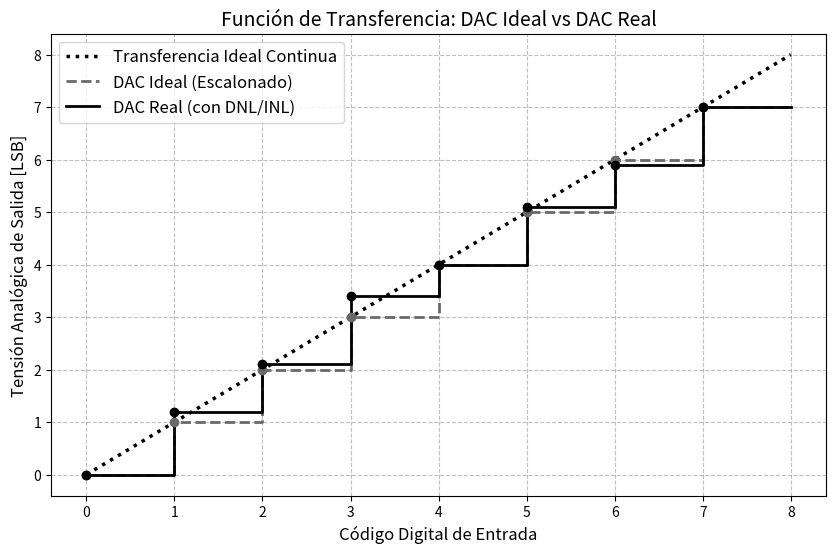

This figure's Python source:
import matplotlib.pyplot as plt
import numpy as np

# 1. Configuración de parámetros
bits = 3
codigos = np.arange(2**bits)
V_LSB = 1.0 

# 2. DAC Ideal
V_ideal = codigos * V_LSB

# 3. DAC Real
V_real = np.array([0.0, 1.2, 2.1, 3.4, 4.0, 5.1, 5.9, 7.0])

# 4. Truco corregido para el último escalón
codigos_step = np.append(codigos, 2**bits)
V_ideal_step = np.append(V_ideal, V_ideal[-1])
V_real_step = np.append(V_real, V_real[-1])

# 5. Creación del gráfico en ESCALA DE GRISES
plt.figure(figsize=(10, 6))

# --- Recta de transferencia ideal (Identidad) ---
# Usamos linestyle=':' para un punteado de puntitos, bien distinto al de guiones
plt.plot([0, 2**bits], [0, (2**bits) * V_LSB], linestyle=':', color='black', linewidth=2.5, label='Transferencia Ideal Continua')

# --- Escalones ---
# Ideal: Gris y con guiones
plt.step(codigos_step, V_ideal_step, where='post', label='DAC Ideal (Escalonado)', linestyle='--', color='dimgray', linewidth=2)
# Real: Negro y línea sólida
plt.step(codigos_step, V_real_step, where='post', label='DAC Real (con DNL/INL)', linestyle='-', color='black', linewidth=2)

# --- Puntos de cambio de código ---
plt.plot(codigos, V_ideal, 'o', color='dimgray')
plt.plot(codigos, V_real, 'o', color='black')

# Estética y formato
plt.title('Función de Transferencia: DAC Ideal vs DAC Real', fontsize=14)
plt.xlabel('Código Digital de Entrada', fontsize=12)
plt.ylabel('Tensión Analógica de Salida [LSB]', fontsize=12)

plt.xticks(codigos_step) 
plt.yticks(np.arange(0, 9, 1))

# Grilla en gris clarito para no ensuciar
plt.grid(True, linestyle='--', alpha=0.5, color='gray')
plt.legend(fontsize=12)

# Guardar en alta calidad
plt.savefig('grafico_dac_grises.pdf', bbox_inches='tight', dpi=300)
plt.show()
